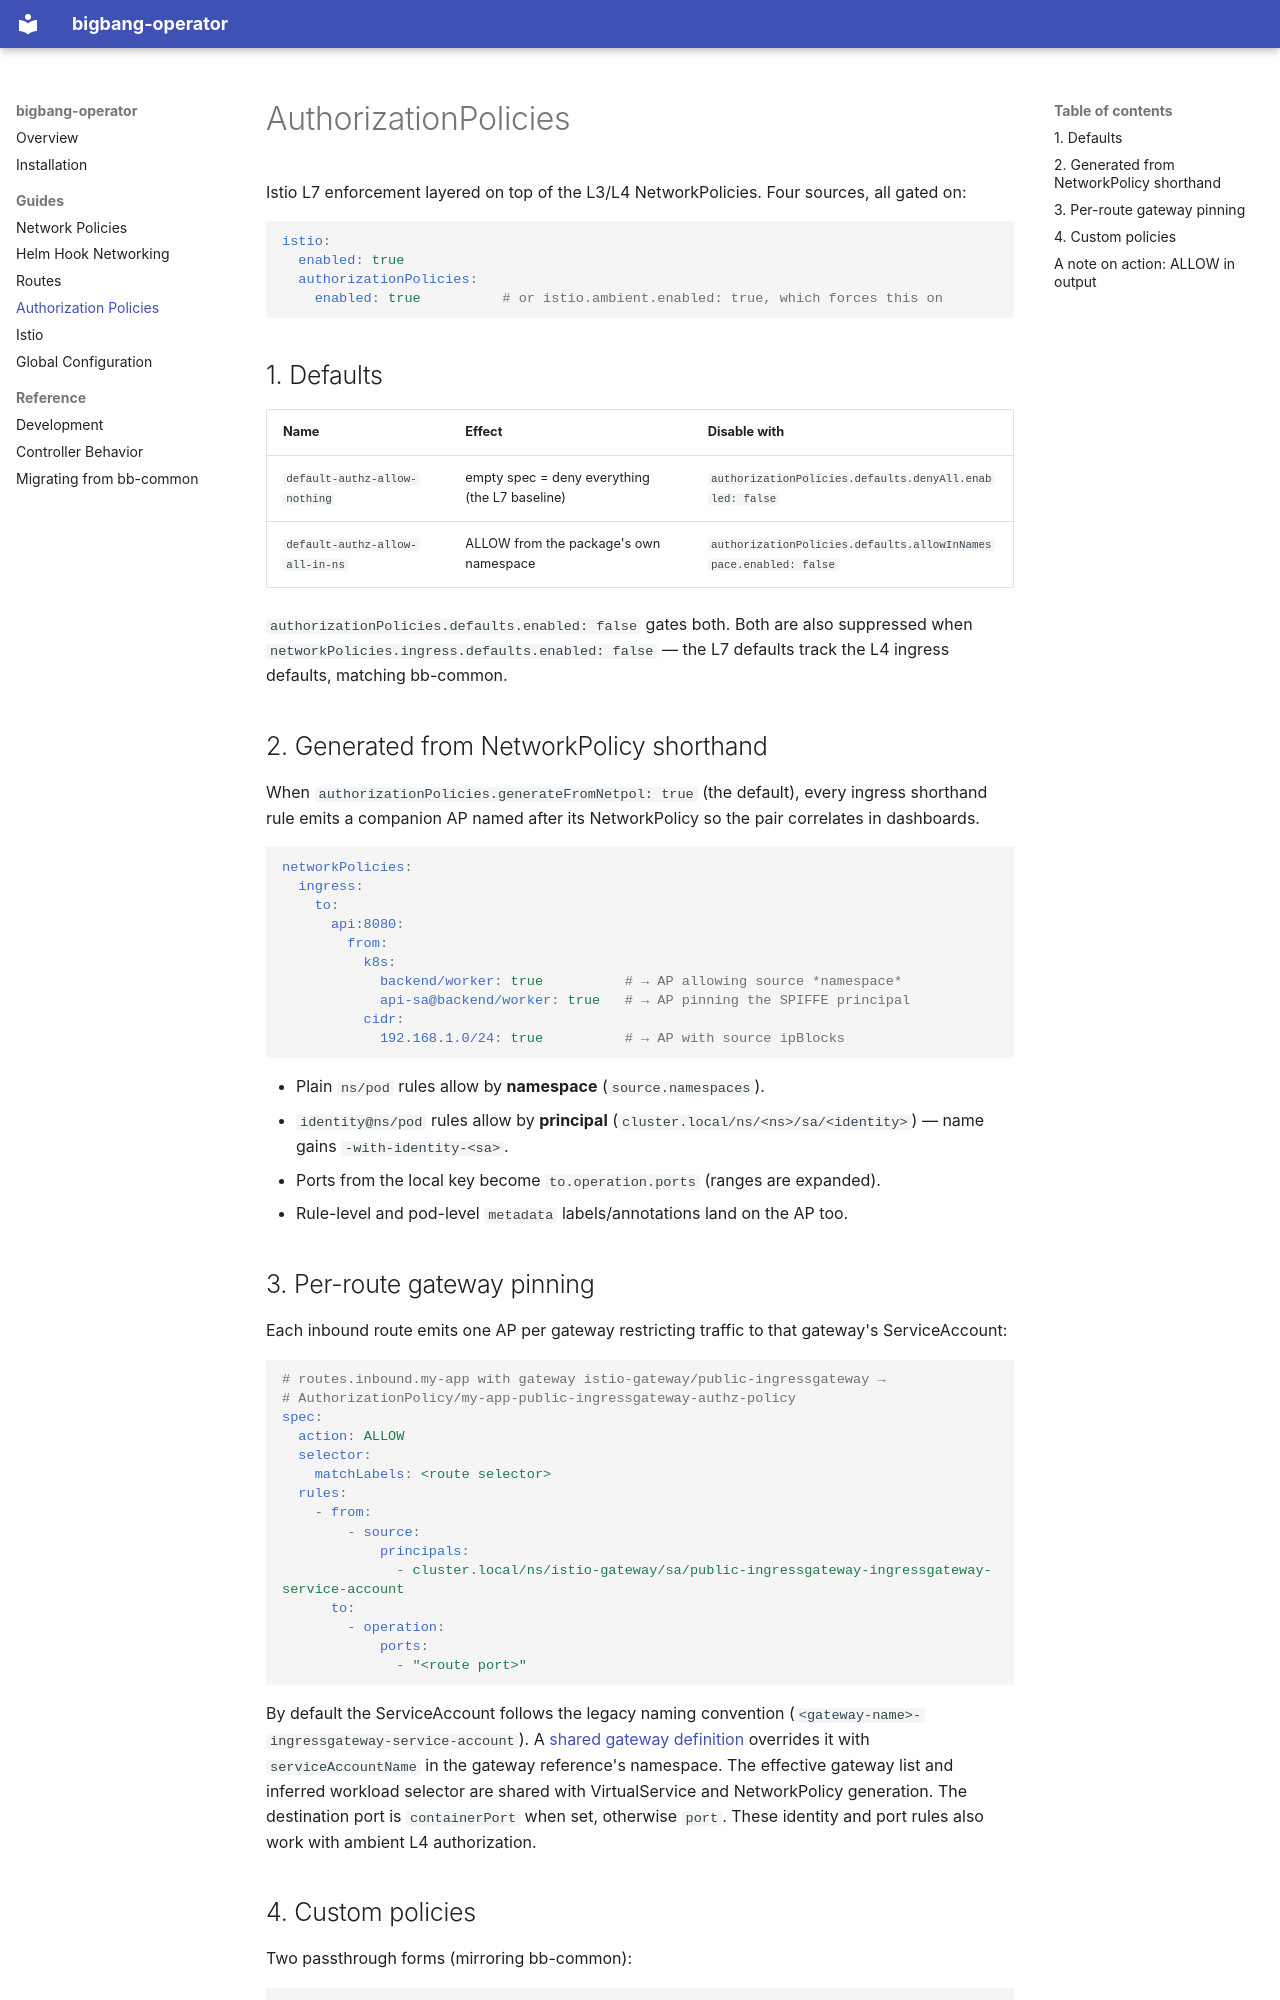

repository: rjferguson21/bigbang-operator · page: authorization-policies/index.html · generator: mkdocs

# AuthorizationPolicies

Istio L7 enforcement layered on top of the L3/L4 NetworkPolicies. Four
sources, all gated on:

```yaml
istio:
  enabled: true
  authorizationPolicies:
    enabled: true          # or istio.ambient.enabled: true, which forces this on
```

## 1. Defaults

| Name | Effect | Disable with |
|---|---|---|
| `default-authz-allow-nothing` | empty spec = deny everything (the L7 baseline) | `authorizationPolicies.defaults.denyAll.enabled: false` |
| `default-authz-allow-all-in-ns` | ALLOW from the package's own namespace | `authorizationPolicies.defaults.allowInNamespace.enabled: false` |

`authorizationPolicies.defaults.enabled: false` gates both. Both are also
suppressed when `networkPolicies.ingress.defaults.enabled: false` — the L7
defaults track the L4 ingress defaults, matching bb-common.

## 2. Generated from NetworkPolicy shorthand

When `authorizationPolicies.generateFromNetpol: true` (the default), every
ingress shorthand rule emits a companion AP named after its NetworkPolicy so
the pair correlates in dashboards.

```yaml
networkPolicies:
  ingress:
    to:
      api:8080:
        from:
          k8s:
            backend/worker: true          # → AP allowing source *namespace*
            api-sa@backend/worker: true   # → AP pinning the SPIFFE principal
          cidr:
            192.168.1.0/24: true          # → AP with source ipBlocks
```

- Plain `ns/pod` rules allow by **namespace** (`source.namespaces`).
- `identity@ns/pod` rules allow by **principal**
  (`cluster.local/ns/<ns>/sa/<identity>`) — name gains
  `-with-identity-<sa>`.
- Ports from the local key become `to.operation.ports` (ranges are expanded).
- Rule-level and pod-level `metadata` labels/annotations land on the AP too.

## 3. Per-route gateway pinning

Each inbound route emits one AP per gateway restricting traffic to that
gateway's ServiceAccount:

```yaml
# routes.inbound.my-app with gateway istio-gateway/public-ingressgateway →
# AuthorizationPolicy/my-app-public-ingressgateway-authz-policy
spec:
  action: ALLOW
  selector:
    matchLabels: <route selector>
  rules:
    - from:
        - source:
            principals:
              - cluster.local/ns/istio-gateway/sa/public-ingressgateway-ingressgateway-service-account
      to:
        - operation:
            ports:
              - "<route port>"
```

By default the ServiceAccount follows the legacy naming convention
(`<gateway-name>-ingressgateway-service-account`). A
[shared gateway definition](routes.md#gateway-defaults-and-identities)
overrides it with `serviceAccountName` in the gateway reference's namespace.
The effective gateway list and inferred workload selector are shared with
VirtualService and NetworkPolicy generation. The destination port is
`containerPort` when set, otherwise `port`. These identity and port rules
also work with ambient L4 authorization.
